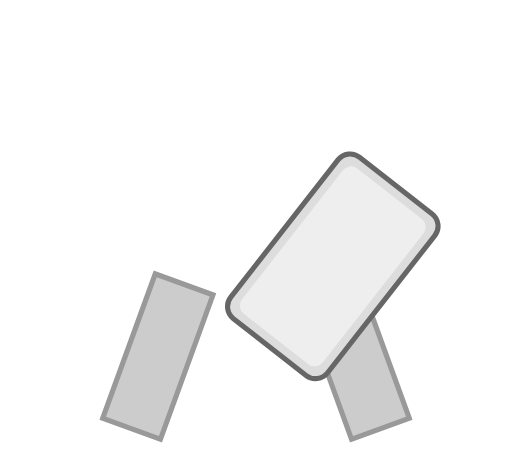
t = 0.00 s
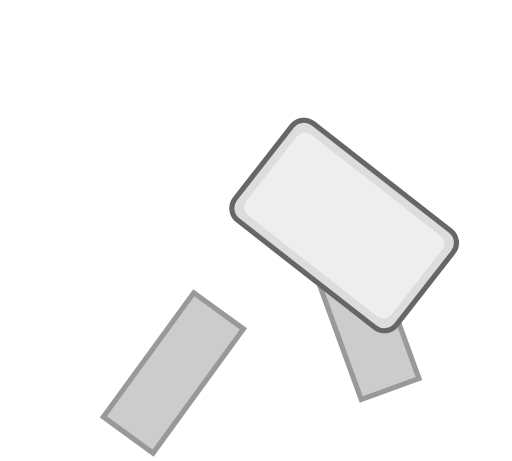
t = 0.33 s
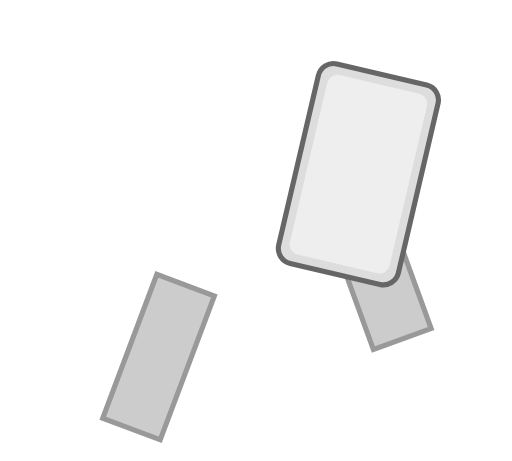
t = 0.70 s
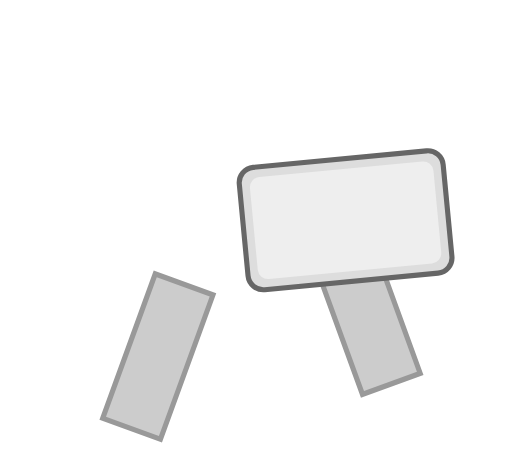
t = 1.05 s
t = 1.40 s: frame unchanged from t = 0.00 s, image omitted
t = 1.70 s: frame unchanged from t = 0.00 s, image omitted

The animated SVG that drew these frames (rendered in a browser with its animation timeline set to each time). Animation: 4 SMIL elements (animateTransform=4); one cycle of 2.00 s, repeats indefinitely.

<svg xmlns="http://www.w3.org/2000/svg" viewBox="0 0 100 90">
  <rect width="100" height="100" fill="#00000000"/>
  
  <!-- Inward-angled hands -->
  <g transform="translate(0,-8)">
    <!-- Left Hand with rotation animation -->
    <rect x="20" y="60" width="12" height="30" transform="rotate(20, 21, 90)" fill="#ccc" stroke="#999" stroke-width="1">
      <animateTransform attributeName="transform"
                       type="rotate"
                       dur="2s"
                       repeatCount="indefinite"
                       values="0 21 90; 20 21 90; 0 21 90; 0 21 90"
                       keyTimes="0; 0.05; 0.4; 1"
                       calcMode="spline"
                       keySplines="0.5 0 0.5 1; 0.5 0 0.5 1; 0.5 0 0.5 1"
                       additive="sum"/>
    </rect>
    
    <!-- Right Hand with modified translate animation -->
    <rect x="68" y="60" width="12" height="30" transform="rotate(-20, 79, 90)" fill="#ccc" stroke="#999" stroke-width="1">
      <animateTransform attributeName="transform"
                       type="translate"
                       dur="2s"
                       repeatCount="indefinite"
                       values="0 0; 10 -15; 0 0; 0 0"
                       keyTimes="0; 0.35; 0.7; 1"
                       calcMode="spline"
                       keySplines="0.5 0 0.5 1; 0.5 0 0.5 1; 0.5 0 0.5 1"
                       additive="sum"/>
    </rect>
  </g>

  <!-- Horizontal Phone (unchanged) -->
  <g transform="translate(65,52)">
    <!-- Phone body -->
    <rect x="-20" y="-12" width="40" height="24" rx="3" fill="#ddd" stroke="#666" stroke-width="1"/>
    <rect x="-18" y="-10" width="36" height="20" rx="2" fill="#eee"/>
    
    <!-- Enhanced vertical throw -->
    <animateTransform attributeName="transform"
                     type="translate"
                     dur="2s"
                     repeatCount="indefinite"
                     values="0 0; 5 -18; 0 0; 0 0"
                     keyTimes="0; 0.35; 0.7; 1"
                     calcMode="spline"
                     keySplines="0.5 0 0.5 1; 0.5 0 0.5 1; 0.5 0 0.5 1"
                     additive="sum"/>
    
    <!-- Rotation animation -->
    <animateTransform attributeName="transform"
                     type="rotate"
                     dur="2s"
                     repeatCount="indefinite"
                     values="308; 308; -52;-52"
                     keyTimes="0; 0.02; 0.6; 1"
                     additive="sum"/>
  </g>
</svg>